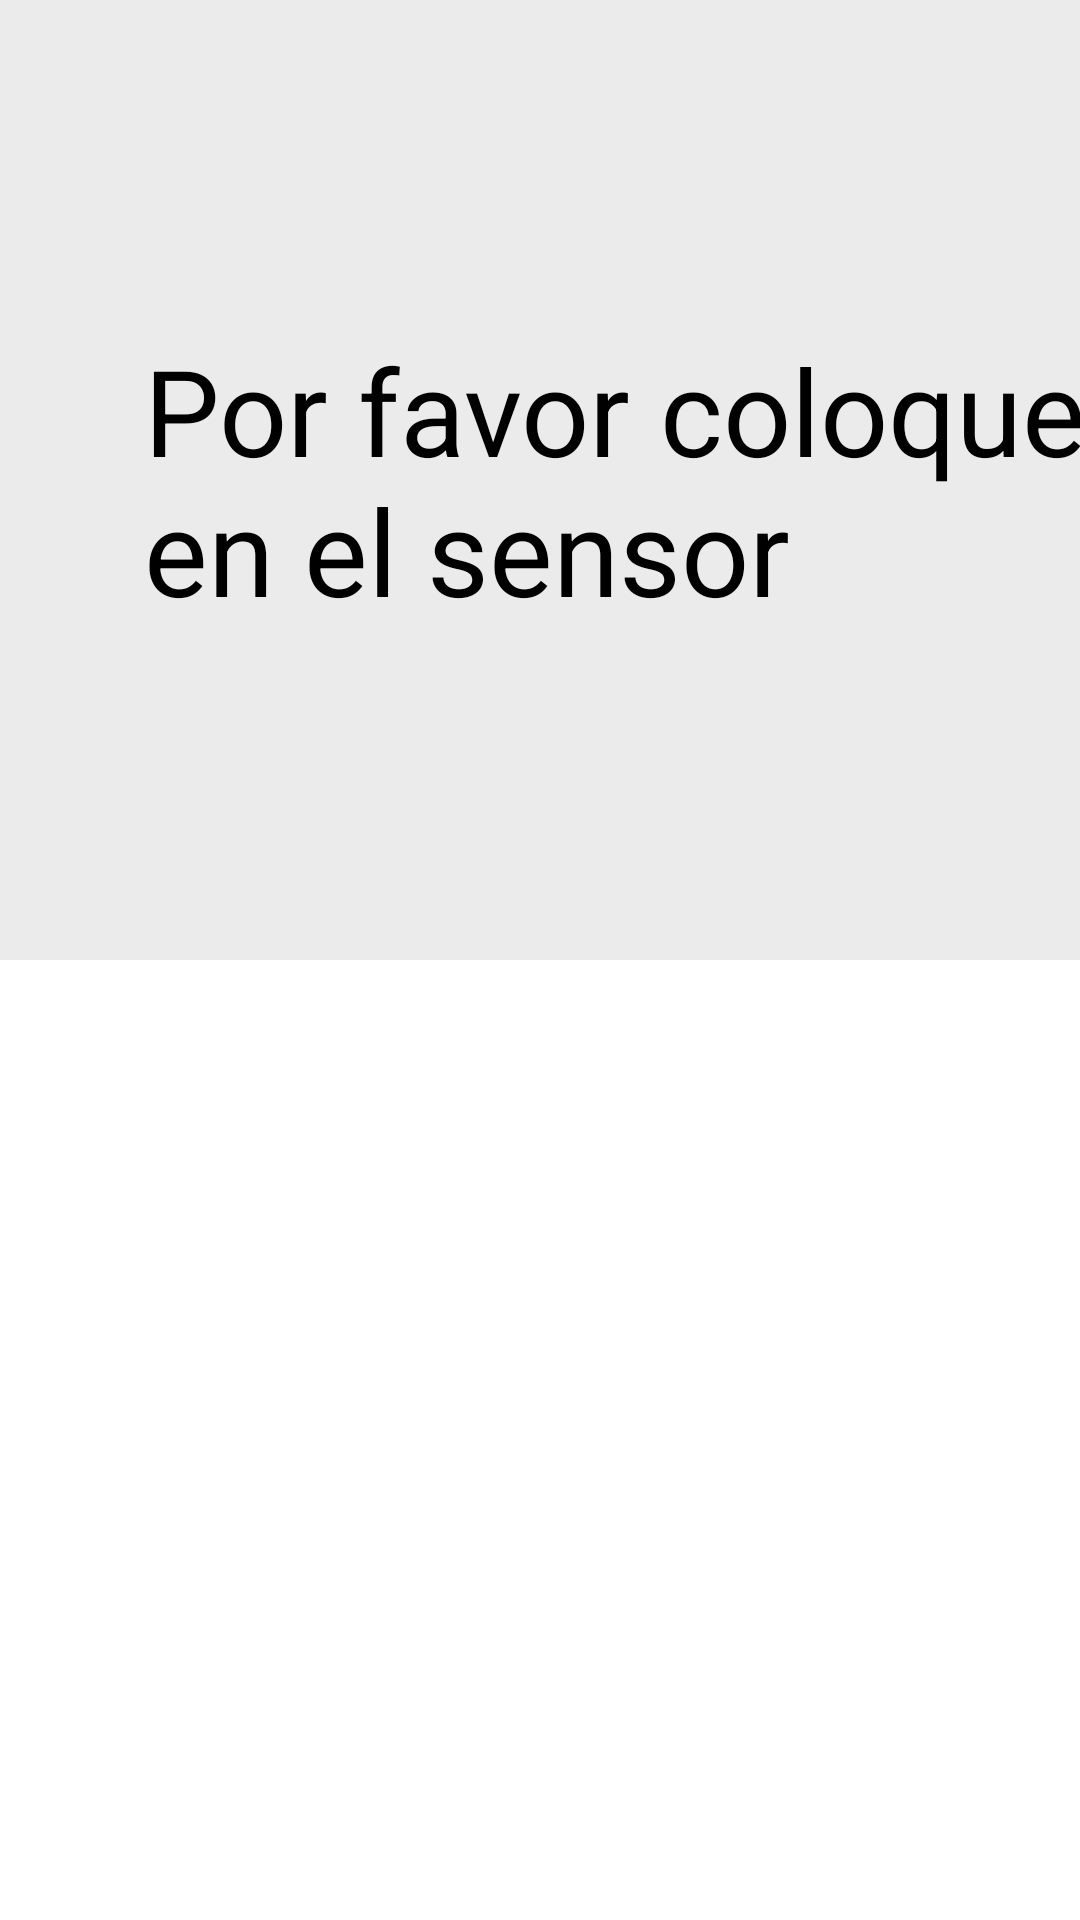

This screen was rendered from an Android layout file. Write that file and the resources it references.
<!-- AndroidManifest.xml: application theme AppTheme.NoActionBar -->
<!-- res/layout/target_message_fp.xml -->
<?xml version="1.0" encoding="utf-8"?>
<LinearLayout xmlns:android="http://schemas.android.com/apk/res/android"
    xmlns:tools="http://schemas.android.com/tools"
    android:id="@+id/target_message_fp"
    android:layout_width="match_parent"
    android:orientation="vertical"
    android:layout_marginTop="120dp"
    android:background="@android:color/transparent"
    android:layout_height="match_parent">

    <LinearLayout
        android:layout_width="900dp"
        android:layout_height="wrap_content"
        android:layout_gravity="center"
        android:orientation="vertical">

        <LinearLayout
            android:layout_width="match_parent"
            android:layout_height="wrap_content"
            android:background="@drawable/target_message"
            android:orientation="horizontal"
            android:padding="34dp">

            <ImageView
                android:layout_width="@dimen/text_icon_image_side_length"
                android:layout_height="@dimen/text_icon_image_side_length"
                android:layout_margin="16dp"
                android:src="@drawable/ic_fingerprint" />

            <TextView
                android:layout_width="wrap_content"
                android:layout_height="wrap_content"
                android:layout_gravity="center_vertical"
                android:layout_marginLeft="32dp"
                android:text="Por favor coloque la \nhuella en el sensor"
                android:textSize="40sp" />
        </LinearLayout>

        <Button
            android:id="@+id/btn_back_m"
            android:layout_width="wrap_content"
            android:layout_height="wrap_content"
            android:layout_gravity="end"
            android:layout_marginTop="16dp"
            android:background="@drawable/background_back_btn"
            android:paddingHorizontal="16dp"
            android:paddingVertical="8dp"
            android:text="atrás"
            android:textSize="34sp" />
    </LinearLayout>


</LinearLayout>
<!-- resources referenced by this layout -->
<resources>
  <dimen name="text_icon_image_side_length">220dp</dimen>
  <!-- drawable background_back_btn (drawable) -->
  <?xml version="1.0" encoding="utf-8"?>
  <shape xmlns:android="http://schemas.android.com/apk/res/android"
      android:shape="rectangle">
      <corners android:radius="16dp" />
      <solid  android:color="#5B61FF" />
  </shape>
  <!-- drawable ic_fingerprint: png bitmap (drawable-mdpi, 7428 bytes) -->
  <!-- drawable target_message (drawable) -->
  <?xml version="1.0" encoding="utf-8"?>
  <shape xmlns:android="http://schemas.android.com/apk/res/android"
      android:shape="rectangle">
      <corners android:radius="16dp" />
      <solid  android:color="#80D8D8D8" />
  </shape>
</resources>
